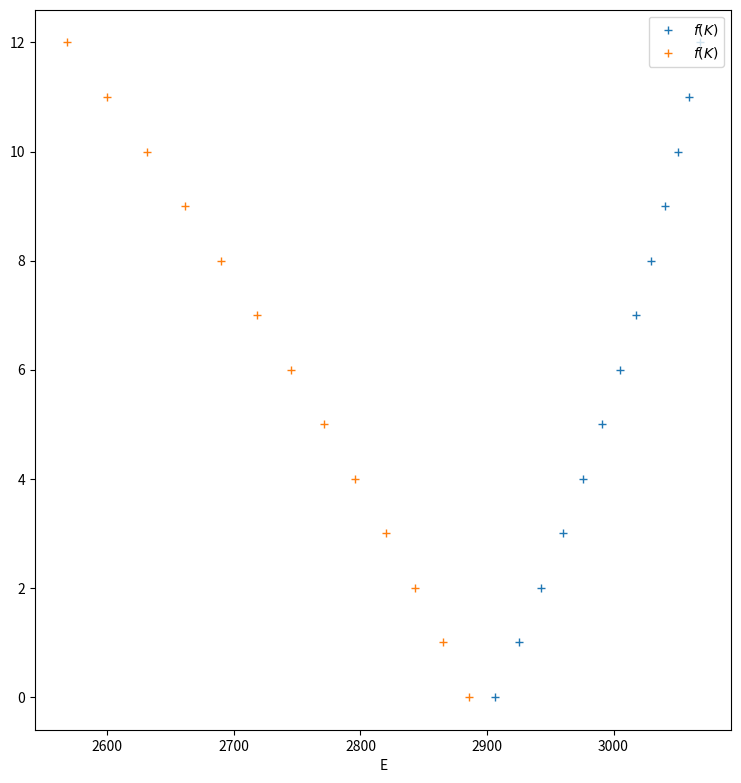

Recreate this plot in Python.
#!/usr/bin/env python3
# -*- coding: utf-8 -*-

"""
Integrals for H_2^+ S, I, J, E

Informations
------------
[redacted]
Licence : Creative Commons CC-BY-NC-SA 4.0

"""

# Importation of libraries
import numpy as np
import matplotlib as mpl
import matplotlib.pyplot as plt
from scipy.optimize import minimize
import scipy.constants as constants
  
def BrancheP(K,omega_0,B,a):
    return 1/(constants.h*constants.c)*(constants.h*constants.c*omega_0+2*constants.h*constants.c*B*(K+1)-constants.h*constants.c*a*(K**2+4*K+3))

def BrancheR(K,omega_0,B,a):
    return 1/(constants.h*constants.c)*(constants.h*constants.c*omega_0-2*constants.h*constants.c*B*K-constants.h*constants.c*a*K*(K-2))

# Main program
if __name__ == "__main__":
    #figure
    omega_0 =2886.
    B = 10.75
    a = 0.5
    fig = plt.figure(figsize=(8,8))
    gs = fig.add_gridspec(1, 1,  left=0.08, right=0.95, bottom=0.05, top=0.95, wspace=0.18, hspace=0.3)
    ax1 = fig.add_subplot(gs[0,0])
    #ax3 = fig.add_subplot(gs[1,0])
    #ax4 = fig.add_subplot(gs[1,1])
    xs = np.linspace(0,12,13)
    ax1.plot(BrancheP(xs,omega_0,B,a),xs, marker='+', linestyle='',label = '$f(K)$')
    #xs = np.linspace(1,13,13)
    ax1.plot(BrancheR(xs,omega_0,B,a),xs, marker='+', linestyle='',label = '$f(K)$')
    ax1.set_xlabel('E')
    ax1.legend(loc='upper right')

    #fig.suptitle(r"Énergie d'ionisation sans couplage e-e", fontsize=16)
    plt.show()
